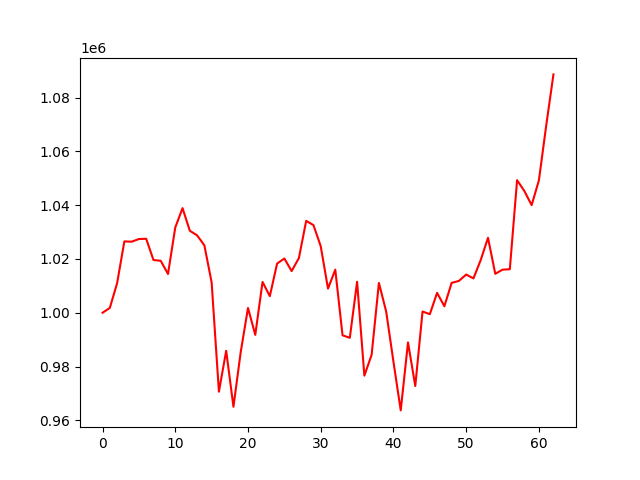

The data file committed next to this chart (first rows):
account_value, date, daily_return
1000000, 2021-01-04, 
1001791, 2021-01-05, 0.001791
1010971, 2021-01-06, 0.009164
1026537, 2021-01-07, 0.0154
1026427, 2021-01-08, -0.000107
1027415, 2021-01-11, 0.0009624
1027514, 2021-01-12, 9.68491248327652e-05
1019620, 2021-01-13, -0.007683
1019321, 2021-01-14, -0.0002932
1014408, 2021-01-15, -0.00482
1031721, 2021-01-19, 0.01707
1038902, 2021-01-20, 0.00696
1030494, 2021-01-21, -0.008093
1028786, 2021-01-22, -0.001658
1025086, 2021-01-25, -0.003596
1011285, 2021-01-26, -0.01346
970642, 2021-01-27, -0.04019
985852, 2021-01-28, 0.01567
965038, 2021-01-29, -0.02111
985420, 2021-02-01, 0.02112
1001781, 2021-02-02, 0.0166
991778, 2021-02-03, -0.009985
1011454, 2021-02-04, 0.01984
1006175, 2021-02-05, -0.00522
1018293, 2021-02-08, 0.01204
1020167, 2021-02-09, 0.00184
1015491, 2021-02-10, -0.004584
1020361, 2021-02-11, 0.004797
1034168, 2021-02-12, 0.01353
1032595, 2021-02-16, -0.001521
1024738, 2021-02-17, -0.007608
1008974, 2021-02-18, -0.01538
1016023, 2021-02-19, 0.006986
991605, 2021-02-22, -0.02403
990682, 2021-02-23, -0.0009305
1011527, 2021-02-24, 0.02104
976601, 2021-02-25, -0.03453
984365, 2021-02-26, 0.00795
1011093, 2021-03-01, 0.02715
1000436, 2021-03-02, -0.01054
981791, 2021-03-03, -0.01864
963684, 2021-03-04, -0.01844
988956, 2021-03-05, 0.02623
972749, 2021-03-08, -0.01639
1000458, 2021-03-09, 0.02849
999460, 2021-03-10, -0.0009976
1007401, 2021-03-11, 0.007945
1002409, 2021-03-12, -0.004955
1011103, 2021-03-15, 0.008673
1011843, 2021-03-16, 0.0007319
1014210, 2021-03-17, 0.00234
1012777, 2021-03-18, -0.001414
1019611, 2021-03-19, 0.006748
1027878, 2021-03-22, 0.008109
1014488, 2021-03-23, -0.01303
1016030, 2021-03-24, 0.00152
1016178, 2021-03-25, 0.0001452
1049306, 2021-03-26, 0.0326
1045262, 2021-03-29, -0.003854
1040022, 2021-03-30, -0.005013
... 3 more rows
